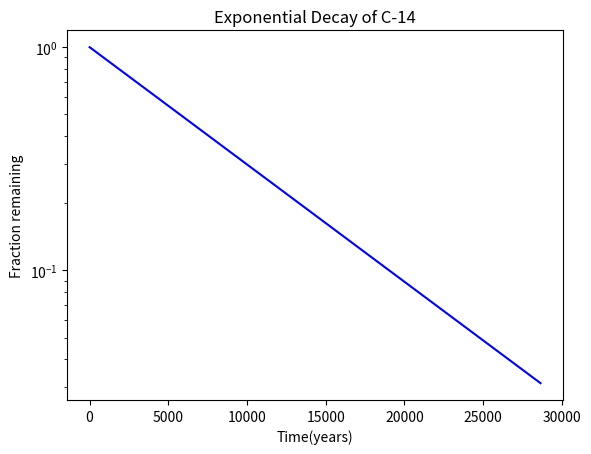

Reproduce this figure in Python.
#!/usr/bin/env python3
import numpy as np
import matplotlib.pyplot as plt

x = np.arange(0, 28651, 5730)
r = np.log(0.5)
t = 5730
y = np.exp((r / t) * x)

plt.plot(x,y, color='blue')
plt.yscale('log')
plt.xlabel("Time(years)")
plt.ylabel("Fraction remaining")
plt.title("Exponential Decay of C-14")
plt.show()
